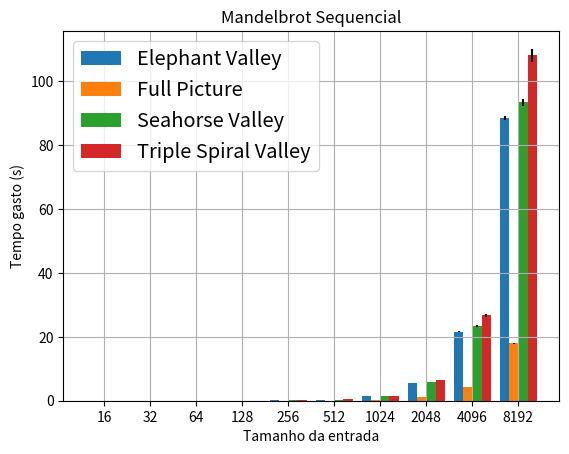

Python code for this plot:
import numpy as np
import matplotlib.pyplot as plt

input_size = [16, 32, 64, 128, 256, 512, 1024, 2048, 4096, 8192]

#Grafico mandelbrot_seq

#fig = plt.figure(1)

#fig.suptitle('1 Thread')
fig = plt.subplots()
plt.title('Mandelbrot Sequencial')
plt.xlabel('Tamanho da entrada')
plt.ylabel('Tempo gasto (s)')


seq_elephant = [0.000911988, 0.001947579, 0.005810300, 0.021446828, 0.084371574, 0.335577493, 1.335835770, 5.505320427, 21.618584923, 88.499974297]
seq_full = [0.004342094, 0.001383223, 0.003042832, 0.004556242, 0.016193319, 0.066050534, 0.262612604, 1.022417810, 4.340282105, 17.951102282]
seq_seahorse = [0.000922286, 0.001980260, 0.006083679, 0.022501505, 0.089204788, 0.353246800, 1.414779058, 5.853969199, 23.400544848, 93.346398082]
seq_triple_spiral = [0.001118846, 0.002167216, 0.006845384, 0.025581389, 0.100892618, 0.400364173, 1.598103541, 6.405259670, 26.707453872, 108.143847179]

stdd_seq_elephant_pct = [0.69, 0.50, 0.07, 0.19, 0.22, 0.12, 0.05, 0.57, 0.44, 0.67]
stdd_seq_full_pct = [84.52, 38.94, 19.96, 1.51, 0.55, 3.24, 2.25, 0.21, 1.99, 1.16]
stdd_seq_seahorse_pct = [0.68, 0.42, 0.13, 0.11, 0.27, 0.13, 0.31, 0.95, 1.52, 1.13]
stdd_seq_triple_spiral_pct = [11.56, 0.40, 0.17, 0.13, 0.21, 0.13, 0.07, 0.13, 1.35, 1.85]

stdd_seq_elephant = [(seq_elephant[x] * stdd_seq_elephant_pct[x] / 100) for x in range (0, 10)]
stdd_seq_full = [(seq_full[x] * stdd_seq_full_pct[x] / 100) for x in range (0, 10)]
stdd_seq_seahorse = [(seq_seahorse[x] * stdd_seq_seahorse_pct[x] / 100) for x in range (0, 10)]
stdd_seq_triple_spiral = [(seq_triple_spiral[x] * stdd_seq_triple_spiral_pct[x] / 100) for x in range (0, 10)]

bar_width = 0.2
index = np.arange(10)



bar_elephant = plt.bar(index, seq_elephant, bar_width, label = 'Elephant Valley', yerr = stdd_seq_elephant)
bar_full = plt.bar(index + bar_width, seq_full, bar_width, label = 'Full Picture', yerr = stdd_seq_full)
bar_seahorse = plt.bar(index + 2 * bar_width, seq_seahorse, bar_width, label = 'Seahorse Valley', yerr = stdd_seq_seahorse)
bar_triple_spiral = plt.bar(index + 3 * bar_width, seq_triple_spiral, bar_width, label = 'Triple Spiral Valley', yerr = stdd_seq_triple_spiral)




plt.xticks(index + 1.5 * bar_width, input_size)
plt.legend(fontsize = 'x-large')
plt.grid()
plt.show()